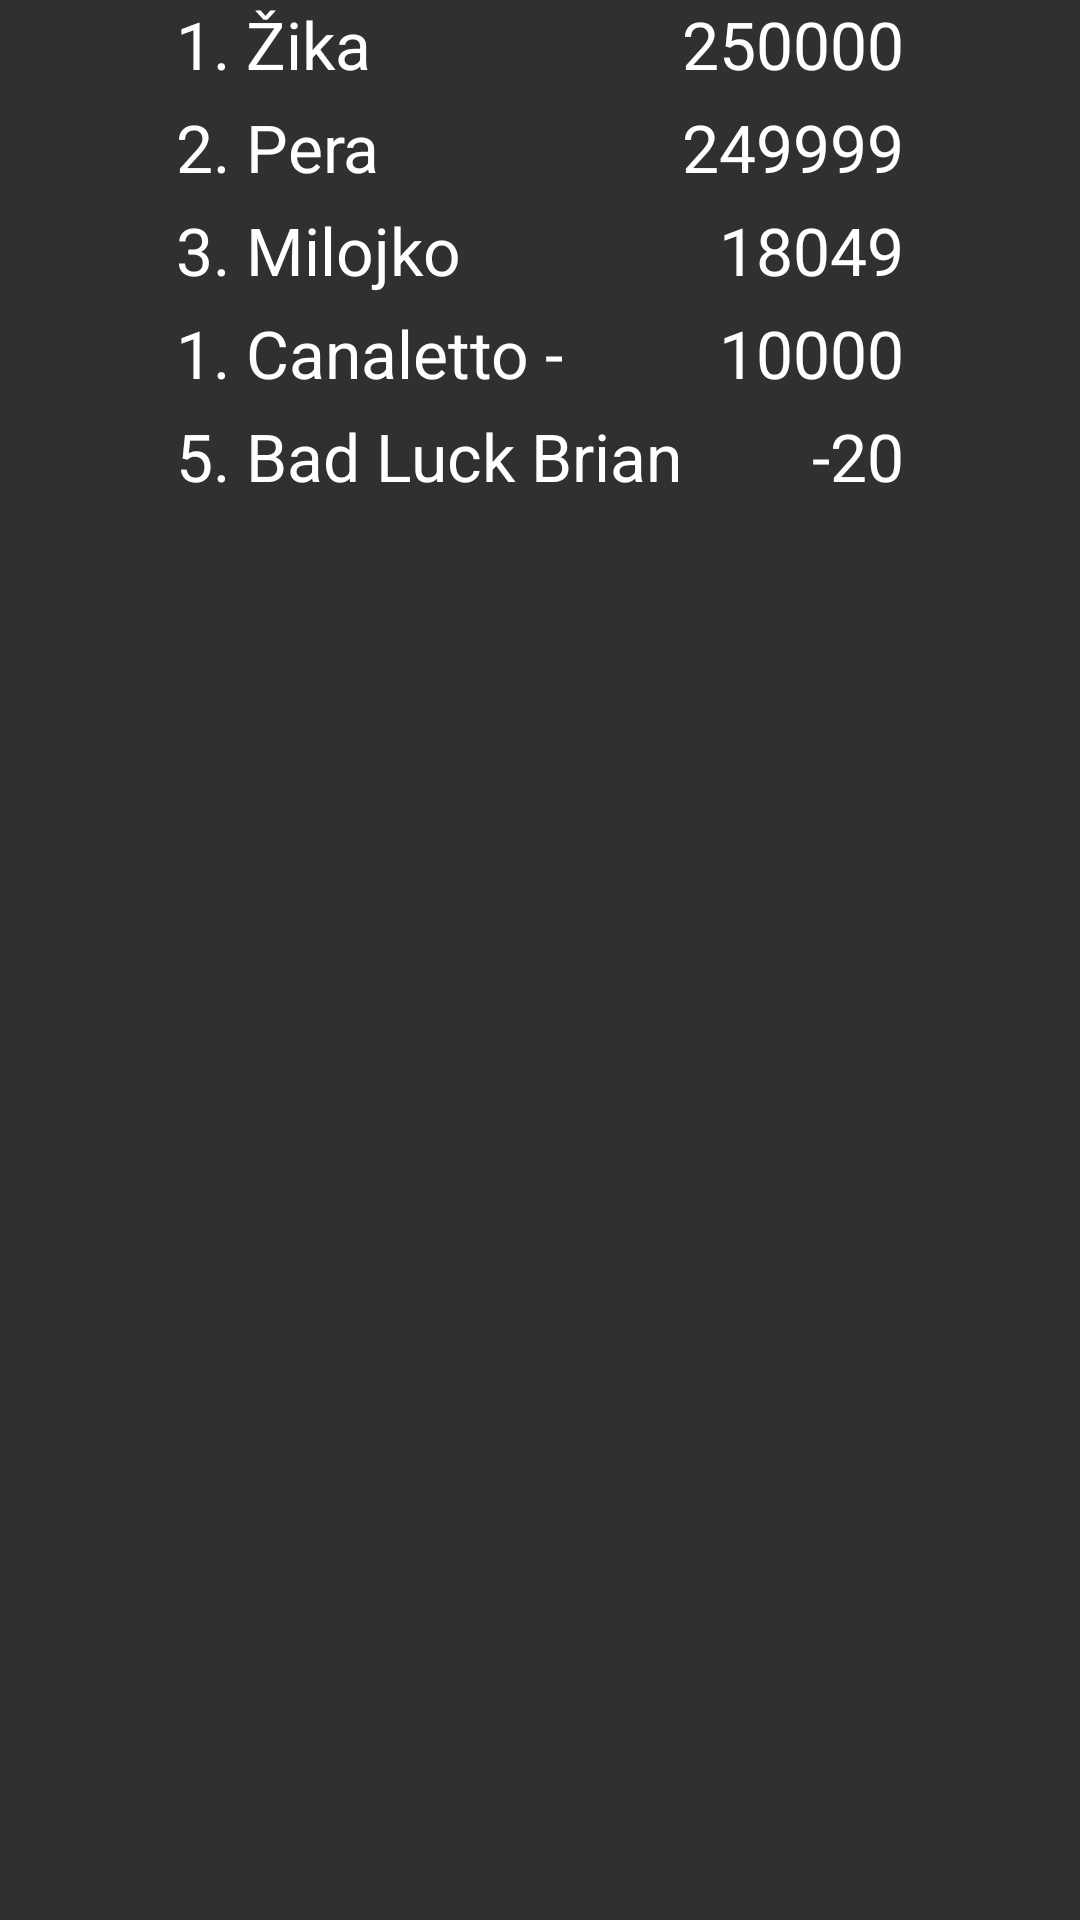

The Android layout XML behind this screen, and the referenced resources:
<!-- AndroidManifest.xml: application theme AppTheme -->
<!-- res/layout/fragment_highscores.xml -->
<?xml version="1.0" encoding="utf-8"?>
<LinearLayout xmlns:android="http://schemas.android.com/apk/res/android"
    android:orientation="vertical" android:layout_width="wrap_content"
    android:layout_height="wrap_content">

    <TableLayout
        android:layout_width="wrap_content"
        android:layout_height="wrap_content"
        android:layout_gravity="center"
        android:paddingBottom="24dp" >

        <TableRow
            android:layout_width="wrap_content"
            android:layout_height="wrap_content"
            android:layout_marginBottom="5dp"
            android:textAlignment="center" >

            <TextView
                android:layout_width="wrap_content"
                android:layout_height="wrap_content"
                android:textAppearance="?android:attr/textAppearanceLarge"
                android:text="1. Žika"
                android:id="@+id/textView5" />

            <TextView
                android:layout_width="wrap_content"
                android:layout_height="wrap_content"
                android:textAppearance="?android:attr/textAppearanceLarge"
                android:text="250000"
                android:id="@+id/textView2"
                android:gravity="right" />
        </TableRow>

        <TableRow
            android:layout_width="wrap_content"
            android:layout_height="wrap_content"
            android:layout_marginBottom="5dp"
            android:textAlignment="center" >

            <TextView
                android:layout_width="wrap_content"
                android:layout_height="wrap_content"
                android:textAppearance="?android:attr/textAppearanceLarge"
                android:text="2. Pera"
                android:id="@+id/textView6" />

            <TextView
                android:layout_width="wrap_content"
                android:layout_height="wrap_content"
                android:textAppearance="?android:attr/textAppearanceLarge"
                android:text="249999"
                android:id="@+id/textView4"
                android:gravity="right" />
        </TableRow>

        <TableRow
            android:layout_width="wrap_content"
            android:layout_height="wrap_content"
            android:layout_marginBottom="5dp"
            android:textAlignment="center" >

            <TextView
                android:layout_width="wrap_content"
                android:layout_height="wrap_content"
                android:textAppearance="?android:attr/textAppearanceLarge"
                android:text="3. Milojko"
                android:id="@+id/textView7" />

            <TextView
                android:layout_width="wrap_content"
                android:layout_height="wrap_content"
                android:textAppearance="?android:attr/textAppearanceLarge"
                android:text=" 18049"
                android:id="@+id/textView10"
                android:gravity="right" />
        </TableRow>

        <TableRow
            android:layout_width="wrap_content"
            android:layout_height="wrap_content"
            android:layout_marginBottom="5dp"
            android:textAlignment="center" >

            <TextView
                android:layout_width="wrap_content"
                android:layout_height="wrap_content"
                android:textAppearance="?android:attr/textAppearanceLarge"
                android:text="1. Canaletto -"
                android:id="@+id/textView8" />

            <TextView
                android:layout_width="wrap_content"
                android:layout_height="wrap_content"
                android:textAppearance="?android:attr/textAppearanceLarge"
                android:text="10000"
                android:id="@+id/textView11"
                android:gravity="right" />
        </TableRow>

        <TableRow
            android:layout_width="match_parent"
            android:layout_height="match_parent" >

            <TextView
                android:layout_width="wrap_content"
                android:layout_height="wrap_content"
                android:textAppearance="?android:attr/textAppearanceLarge"
                android:text="5. Bad Luck Brian"
                android:id="@+id/textView9" />

            <TextView
                android:layout_width="wrap_content"
                android:layout_height="wrap_content"
                android:textAppearance="?android:attr/textAppearanceLarge"
                android:text="-20"
                android:id="@+id/textView12"
                android:gravity="right"
                android:layout_column="1" />
        </TableRow>
    </TableLayout>
</LinearLayout>
<!-- resources referenced by this layout -->
<resources>
  <style name="AppTheme" parent="Theme.AppCompat.Light.NoActionBar">
          <item name="android:textColorPrimary">@color/primary_text</item>
          <item name="android:textColorSecondary">@color/secondary_text</item>
          <item name="android:divider">@color/divider</item>
          <item name="android:windowNoTitle">true</item>
          <item name="android:windowActionBar">false</item>
          <item name="android:windowFullscreen">true</item>
          <item name="android:windowContentOverlay">@null</item>
      </style>
  <color name="primary_text">#FFFFFF</color>
  <color name="secondary_text">@color/grey_600</color>
  <color name="divider">@color/grey_300</color>
  <color name="grey_600">#757575</color>
  <color name="grey_300">#E0E0E0</color>
</resources>
